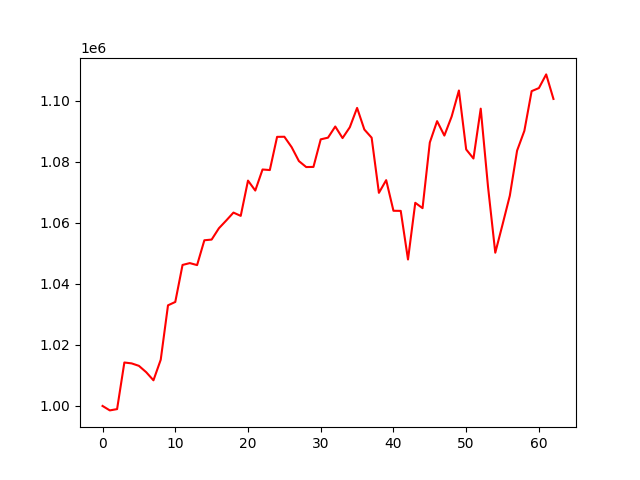

Source data for this figure (header and first rows):
account_value, date, daily_return
1000000, 2021-10-04, 
998545, 2021-10-05, -0.001455
998969, 2021-10-06, 0.0004241
1014227, 2021-10-07, 0.01527
1013935, 2021-10-08, -0.0002879
1013134, 2021-10-11, -0.0007905
1011057, 2021-10-12, -0.00205
1008399, 2021-10-13, -0.002629
1015137, 2021-10-14, 0.006682
1032945, 2021-10-15, 0.01754
1034048, 2021-10-18, 0.001068
1046168, 2021-10-19, 0.01172
1046768, 2021-10-20, 0.0005739
1046115, 2021-10-21, -0.0006247
1054245, 2021-10-22, 0.007772
1054470, 2021-10-25, 0.0002132
1058176, 2021-10-26, 0.003515
1060694, 2021-10-27, 0.002379
1063305, 2021-10-28, 0.002461
1062227, 2021-10-29, -0.001014
1073775, 2021-11-01, 0.01087
1070520, 2021-11-02, -0.003032
1077414, 2021-11-03, 0.00644
1077230, 2021-11-04, -0.0001709
1088098, 2021-11-05, 0.01009
1088135, 2021-11-08, 3.357190804509358e-05
1084728, 2021-11-09, -0.003131
1080167, 2021-11-10, -0.004205
1078215, 2021-11-11, -0.001807
1078260, 2021-11-12, 4.1441086853444276e-05
1087285, 2021-11-15, 0.00837
1087833, 2021-11-16, 0.0005041
1091483, 2021-11-17, 0.003355
1087699, 2021-11-18, -0.003467
1091245, 2021-11-19, 0.00326
1097574, 2021-11-22, 0.0058
1090492, 2021-11-23, -0.006453
1087827, 2021-11-24, -0.002444
1069770, 2021-11-26, -0.0166
1073928, 2021-11-29, 0.003887
1063902, 2021-11-30, -0.009336
1063865, 2021-12-01, -3.475861027724125e-05
1047952, 2021-12-02, -0.01496
1066508, 2021-12-03, 0.01771
1064757, 2021-12-06, -0.001642
1086257, 2021-12-07, 0.02019
1093243, 2021-12-08, 0.006431
1088517, 2021-12-09, -0.004323
1094741, 2021-12-10, 0.005718
1103280, 2021-12-13, 0.0078
1083978, 2021-12-14, -0.01749
1081012, 2021-12-15, -0.002736
1097333, 2021-12-16, 0.0151
1071827, 2021-12-17, -0.02324
1050166, 2021-12-20, -0.02021
1059397, 2021-12-21, 0.008789
1068841, 2021-12-22, 0.008915
1083591, 2021-12-23, 0.0138
1090073, 2021-12-27, 0.005982
1103063, 2021-12-28, 0.01192
... 3 more rows
